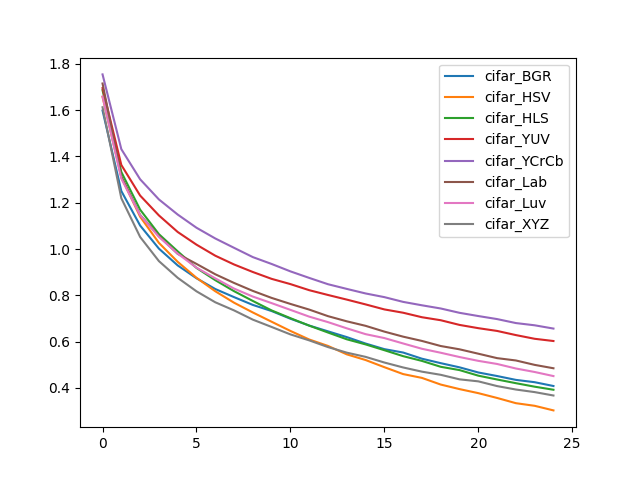

The file beside this chart, header and first rows:
, cifar_BGR, cifar_HSV, cifar_HLS, cifar_YUV, cifar_YCrCb, cifar_Lab, cifar_Luv, cifar_XYZ
0, 1.598, 1.657, 1.686, 1.695, 1.754, 1.715, 1.659, 1.612
1, 1.251, 1.31, 1.333, 1.363, 1.431, 1.313, 1.304, 1.219
2, 1.102, 1.14, 1.17, 1.231, 1.301, 1.147, 1.146, 1.052
3, 1.002, 1.027, 1.064, 1.145, 1.214, 1.056, 1.053, 0.9479
4, 0.9293, 0.9447, 0.99, 1.074, 1.149, 0.9792, 0.9803, 0.8757
5, 0.8738, 0.8758, 0.9185, 1.019, 1.092, 0.9358, 0.9196, 0.8174
6, 0.8273, 0.8177, 0.8656, 0.9713, 1.046, 0.891, 0.8734, 0.7701
7, 0.7923, 0.7682, 0.818, 0.9333, 1.005, 0.8536, 0.8292, 0.735
8, 0.7586, 0.726, 0.7757, 0.9008, 0.9652, 0.8192, 0.7947, 0.695
9, 0.7322, 0.686, 0.7348, 0.8712, 0.9355, 0.7889, 0.7664, 0.6634
10, 0.6991, 0.6463, 0.7014, 0.8486, 0.9036, 0.7629, 0.7373, 0.6313
11, 0.6695, 0.6093, 0.6692, 0.8223, 0.8753, 0.7385, 0.708, 0.6055
12, 0.6445, 0.5815, 0.6394, 0.8016, 0.8481, 0.7101, 0.6843, 0.5765
13, 0.6196, 0.5451, 0.6102, 0.7816, 0.8278, 0.6878, 0.6575, 0.5525
14, 0.5918, 0.5206, 0.5881, 0.7609, 0.8082, 0.6684, 0.6324, 0.5343
15, 0.5676, 0.4897, 0.5631, 0.7392, 0.7923, 0.6434, 0.6155, 0.5098
16, 0.553, 0.4599, 0.5374, 0.7249, 0.7718, 0.6216, 0.5921, 0.4885
17, 0.5263, 0.4434, 0.5168, 0.7055, 0.757, 0.6031, 0.5692, 0.4703
18, 0.5071, 0.4147, 0.4914, 0.6925, 0.7432, 0.5811, 0.5521, 0.4568
19, 0.4891, 0.395, 0.4772, 0.6723, 0.7245, 0.5669, 0.5336, 0.4372
20, 0.4668, 0.3776, 0.4531, 0.6582, 0.7106, 0.5479, 0.5171, 0.4285
21, 0.4515, 0.3568, 0.4365, 0.6463, 0.6975, 0.5288, 0.5036, 0.408
22, 0.4349, 0.3342, 0.4206, 0.6284, 0.6803, 0.5187, 0.484, 0.3932
23, 0.4248, 0.3229, 0.4055, 0.6123, 0.6706, 0.4997, 0.4689, 0.3821
24, 0.4084, 0.303, 0.3922, 0.6027, 0.6565, 0.485, 0.4513, 0.3674
